Run: headless pygame with SDL's dummy video driver; simulated clock (each Clock.tick advances the game by its frame time, no real sleeping); random seed 0; keys injected as events and as key.get_pressed() state; no mouse input; restart key R tapped at the start of phases 3 and 4.
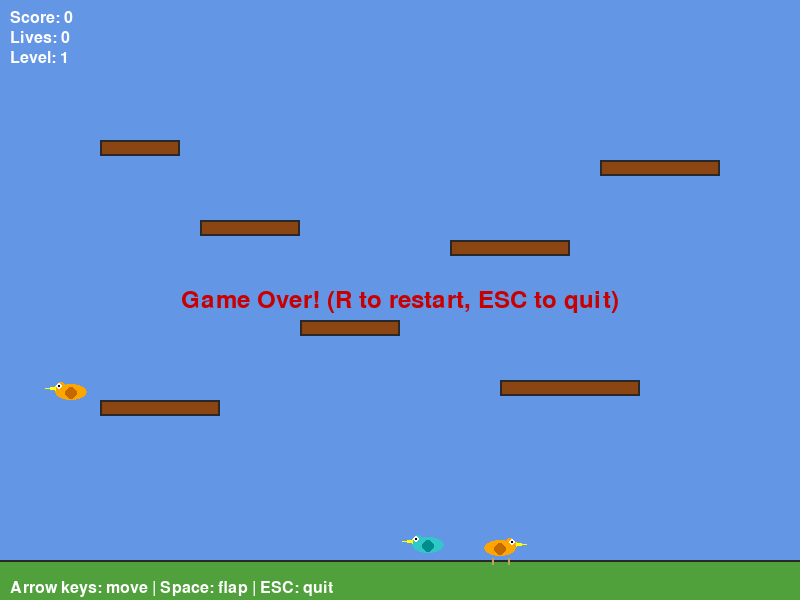
Frame 1 of 4 · flips 1–60 · no input
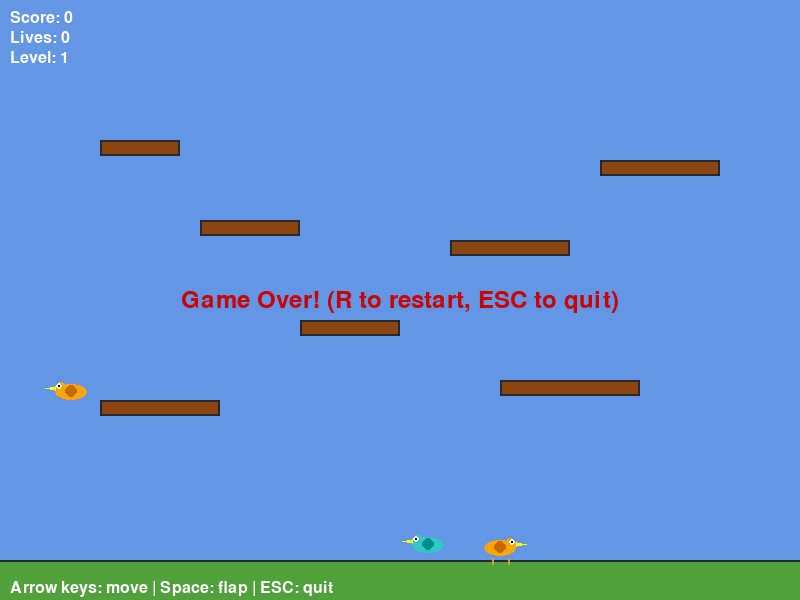
Frame 2 of 4 · flips 61–180 · tapped SPACE, RETURN · held RIGHT (→), D
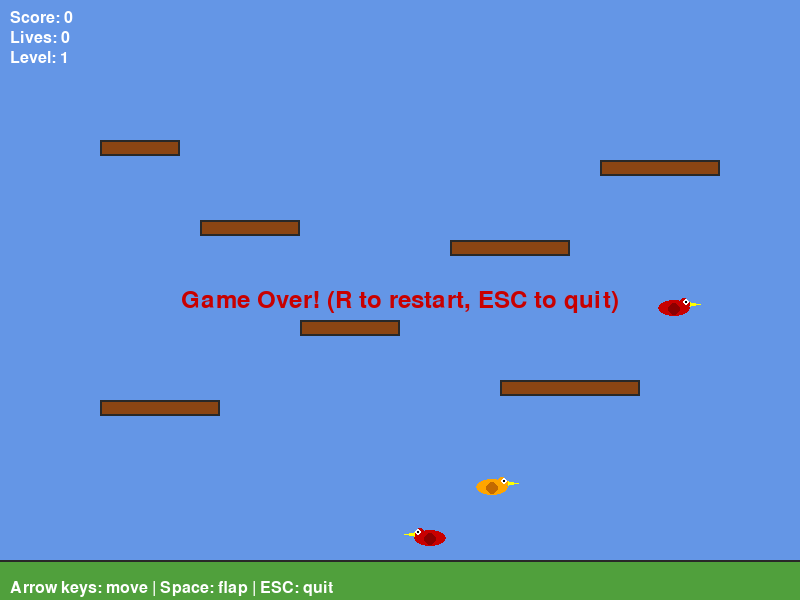
Frame 3 of 4 · flips 181–300 · tapped R · held DOWN (↓), S
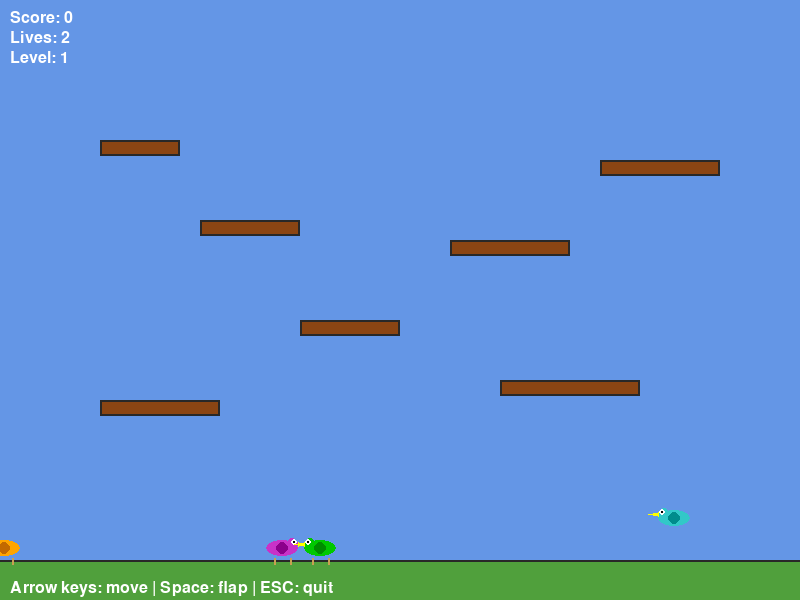
Frame 4 of 4 · flips 301–420 · tapped R · held LEFT (←), A, UP (↑), W

The pygame program that drew these frames:

import argparse
import logging
import math
import random
import sys

import pygame

# Constraint: 使用Pygame - 2D遊戲原型框架
WINDOW_TITLE = "Joust"

# Constraint: 極簡風格 - minimal geometric style
WHITE = (255, 255, 255)
BLACK = (0, 0, 0)
GREEN = (0, 200, 0)
RED = (200, 0, 0)
BLUE = (50, 100, 255)
BROWN = (139, 69, 19)
GRAY = (100, 100, 100)
DARK_GRAY = (40, 40, 40)
YELLOW = (255, 255, 0)
ORANGE = (255, 165, 0)
SKY_BLUE = (100, 150, 230)
GROUND_COLOR = (80, 160, 60)

# Problem: 製作Joust遊戲原型 - default settings
WINDOW_WIDTH = 800
WINDOW_HEIGHT = 600
FPS = 60
GRAVITY = 800.0
FLAP_FORCE = 350.0
PLAYER_SPEED = 250.0
ENEMY_SPEED_MIN = 80.0
ENEMY_SPEED_MAX = 180.0
ENEMY_FLAP_INTERVAL_MIN = 0.8
ENEMY_FLAP_INTERVAL_MAX = 2.0
PLATFORM_HEIGHT = 16
DEFAULT_LIVES = 3
DEFAULT_ENEMIES = 3
GROUND_Y = 560


class Bird:
    def __init__(self, x, y, color, is_player=False):
        self.x = x
        self.y = y
        self.vx = 0.0
        self.vy = 0.0
        self.color = color
        self.is_player = is_player
        self.alive = True
        self.width = 36
        self.height = 24
        self.flap_cooldown = 0.0
        self.facing = 1

    # Problem: Flight physics - apply gravity and flap
    def flap(self, force):
        self.vy = -force
        self.flap_cooldown = 0.15

    def get_rect(self):
        return pygame.Rect(
            int(self.x - self.width // 2),
            int(self.y - self.height // 2),
            self.width,
            self.height,
        )

    def update(self, dt, gravity, platforms, ground_y, window_width, window_height):
        self.flap_cooldown = max(0.0, self.flap_cooldown - dt)

        # Problem: Flight physics - apply gravity
        self.vy += gravity * dt

        # Problem: Flight physics - apply horizontal velocity
        self.x += self.vx * dt
        self.y += self.vy * dt

        # Constraint: 極簡風格 - simple horizontal wrapping
        if self.x < -self.width:
            self.x = window_width + self.width
        elif self.x > window_width + self.width:
            self.x = -self.width

        # Problem: Flight physics - ground collision
        bird_bottom = self.y + self.height // 2
        if bird_bottom >= ground_y:
            self.y = ground_y - self.height // 2
            self.vy = 0.0

        # Problem: Flight physics - ceiling collision
        bird_top = self.y - self.height // 2
        if bird_top < 0:
            self.y = self.height // 2
            self.vy = 0.0

        # Platform collision
        for plat in platforms:
            if plat.collide(self):
                break

    def draw(self, surface):
        rect = self.get_rect()
        # Problem: 極簡風格 - bird as simple body + beak + wing
        body_color = self.color
        body_rect = pygame.Rect(rect.x + 2, rect.y + 4, rect.width - 4, rect.height - 8)
        pygame.draw.ellipse(surface, body_color, body_rect)

        head_radius = 6
        head_cx = rect.right - head_radius - 2 if self.facing > 0 else rect.left + head_radius + 2
        head_cy = rect.centery - 4
        pygame.draw.circle(surface, body_color, (int(head_cx), int(head_cy)), head_radius)

        beak_points = []
        if self.facing > 0:
            beak_points = [
                (rect.right - 2, head_cy - 2),
                (rect.right + 8, head_cy),
                (rect.right - 2, head_cy + 2),
            ]
        else:
            beak_points = [
                (rect.left + 2, head_cy - 2),
                (rect.left - 8, head_cy),
                (rect.left + 2, head_cy + 2),
            ]
        pygame.draw.polygon(surface, YELLOW, beak_points)

        eye_cx = head_cx + (2 if self.facing > 0 else -2)
        eye_cy = head_cy - 2
        pygame.draw.circle(surface, WHITE, (int(eye_cx), int(eye_cy)), 3)
        pygame.draw.circle(surface, BLACK, (int(eye_cx), int(eye_cy)), 1)

        # Constraint: 極簡風格 - wing flap indicator
        wing_y_offset = 2 * math.sin(pygame.time.get_ticks() * 0.008)
        wing_rect = pygame.Rect(
            rect.centerx - 6, rect.centery - 6 + int(wing_y_offset), 12, 12,
        )
        pygame.draw.ellipse(surface, self._darken(body_color), wing_rect)

        # Legs (only when on ground)
        if abs(self.vy) < 5 and self.y + self.height // 2 >= GROUND_Y - 2:
            leg_color = (200, 160, 80)
            leg_spacing = 8
            for lx in (rect.centerx - leg_spacing, rect.centerx + leg_spacing):
                pygame.draw.line(
                    surface, leg_color,
                    (lx, rect.bottom - 2),
                    (lx, rect.bottom + 4), 2,
                )

    def _darken(self, color):
        return tuple(max(0, c - 60) for c in color)


class Platform:
    def __init__(self, x, y, width):
        self.rect = pygame.Rect(x, y, width, PLATFORM_HEIGHT)

    def collide(self, bird):
        # Problem: Flight physics - platform collision (only from above)
        bird_rect = bird.get_rect()
        if not bird_rect.colliderect(self.rect):
            return False
        bird_bottom = bird_rect.bottom
        bird_prev_bottom = bird_bottom - bird.vy * 0.02 if bird.vy else bird_bottom
        if bird.vy >= 0 and bird_prev_bottom <= self.rect.top + 8:
            bird.y = self.rect.top - bird.height // 2
            bird.vy = 0.0
            return True
        return False

    def draw(self, surface):
        pygame.draw.rect(surface, BROWN, self.rect)
        pygame.draw.rect(surface, DARK_GRAY, self.rect, 2)


class Enemy(Bird):
    def __init__(self, x, y, color, speed):
        super().__init__(x, y, color, is_player=False)
        self.speed = speed
        self.move_timer = 0.0
        self.move_dir = random.choice([-1, 1])
        self.flap_timer = random.uniform(ENEMY_FLAP_INTERVAL_MIN, ENEMY_FLAP_INTERVAL_MAX)
        self.vx = self.speed * self.move_dir

    def update(self, dt, gravity, platforms, ground_y, window_width, window_height):
        self.flap_timer -= dt
        if self.flap_timer <= 0:
            self.flap(FLAP_FORCE * random.uniform(0.7, 1.2))
            self.flap_timer = random.uniform(ENEMY_FLAP_INTERVAL_MIN, ENEMY_FLAP_INTERVAL_MAX)

        self.move_timer -= dt
        if self.move_timer <= 0:
            self.move_dir = random.choice([-1, 1])
            self.vx = self.speed * self.move_dir
            self.move_timer = random.uniform(1.0, 3.0)

        self.facing = self.move_dir

        super().update(dt, gravity, platforms, ground_y, window_width, window_height)


class Game:
    def __init__(self, args):
        # Constraint: 使用logger輸出訊息
        self.logger = logging.getLogger("Joust")
        self.logger.setLevel(getattr(logging, args.log_level.upper(), logging.INFO))

        self.window_width = args.width
        self.window_height = args.height
        self.gravity = args.gravity
        self.flap_force = args.flap_force
        self.player_speed = args.player_speed
        self.lives = args.lives
        self.enemy_count = args.enemies

        self.score = 0
        self.game_over = False
        self.won = False
        self.level = 1

        pygame.init()
        self.screen = pygame.display.set_mode((self.window_width, self.window_height))
        pygame.display.set_caption(WINDOW_TITLE)
        self.clock = pygame.time.Clock()
        self.font = pygame.font.Font(None, 24)
        self.big_font = pygame.font.Font(None, 36)
        self.running = True

        self.ground_y = self.window_height - 40

        # Constraint: 極簡風格 - platforms as simple rectangles
        self.platforms = [
            Platform(100, 400, 120),
            Platform(300, 320, 100),
            Platform(500, 380, 140),
            Platform(200, 220, 100),
            Platform(450, 240, 120),
            Platform(100, 140, 80),
            Platform(600, 160, 120),
        ]

        # Problem: 製作Joust遊戲原型 - player bird
        self.player = Bird(
            self.window_width // 2, self.ground_y - 20, GREEN, is_player=True,
        )

        # Problem: 製作Joust遊戲原型 - enemy birds
        self.enemies = []
        self._spawn_enemies()

        # Constraint: 使用logger輸出訊息
        self.logger.info(
            "Game initialized: %dx%d, gravity=%.1f, flap=%.1f, enemies=%d, lives=%d",
            self.window_width, self.window_height, self.gravity, self.flap_force,
            self.enemy_count, self.lives,
        )

    def _spawn_enemies(self):
        self.enemies.clear()
        for _ in range(self.enemy_count):
            x = random.randint(100, self.window_width - 100)
            y = random.randint(80, self.ground_y - 100)
            speed = random.uniform(ENEMY_SPEED_MIN, ENEMY_SPEED_MAX)
            colors = [RED, ORANGE, (200, 50, 200), (50, 200, 200)]
            enemy = Enemy(x, y, random.choice(colors), speed)
            self.enemies.append(enemy)

    # Task: Flight physics, vertical collision priority
    def _check_collisions(self):
        player_rect = self.player.get_rect()
        for enemy in list(self.enemies):
            if not enemy.alive:
                continue
            enemy_rect = enemy.get_rect()
            if not player_rect.colliderect(enemy_rect):
                continue

            # Problem: Vertical collision priority
            # If player center is above enemy center by enough margin, kill enemy
            player_bottom = player_rect.centery
            enemy_top = enemy_rect.centery
            margin = 10

            if player_bottom < enemy_top - margin:
                # Constraint: Vertical collision priority - player above kills enemy
                self.logger.debug("Enemy killed by player at (%.0f, %.0f)", enemy.x, enemy.y)
                enemy.alive = False
                self.score += 100
                self.player.vy = -self.flap_force * 0.6
                self.logger.info("Enemy killed! Score: %d", self.score)
            else:
                # Constraint: Vertical collision priority - player hit from below dies
                self.logger.debug("Player hit by enemy at (%.0f, %.0f)", enemy.x, enemy.y)
                self._player_die()
                return

        # Respawn enemies when all are dead
        if self.enemies and all(not e.alive for e in self.enemies):
            self.logger.info("All enemies defeated! Level %d complete", self.level)
            self.level += 1
            self.enemy_count = min(self.enemy_count + 1, 8)
            self._spawn_enemies()

    def _player_die(self):
        self.lives -= 1
        self.logger.debug("Player died. Lives left: %d", self.lives)
        if self.lives <= 0:
            self.game_over = True
            self.logger.info("Game over - no lives remaining")
        else:
            self.player.x = self.window_width // 2
            self.player.y = self.ground_y - 20
            self.player.vy = 0.0
            self.player.vx = 0.0
            self.player.alive = True

    def handle_events(self):
        # Task: 使腳本接收輸入參數 - keyboard input handled via key states
        for event in pygame.event.get():
            if event.type == pygame.QUIT:
                self.running = False
            elif event.type == pygame.KEYDOWN:
                if event.key == pygame.K_ESCAPE:
                    self.running = False
                elif event.key == pygame.K_r and self.game_over:
                    self.reset_game()

        keys = pygame.key.get_pressed()
        if not self.game_over:
            # Constraint: Flight physics - horizontal movement
            if keys[pygame.K_LEFT]:
                self.player.vx = -self.player_speed
                self.player.facing = -1
            elif keys[pygame.K_RIGHT]:
                self.player.vx = self.player_speed
                self.player.facing = 1
            else:
                self.player.vx = 0.0

            # Problem: Flight physics - flap on space
            if keys[pygame.K_SPACE] and self.player.flap_cooldown <= 0:
                self.player.flap(self.flap_force)
                self.logger.debug("Player flapped at y=%.0f", self.player.y)

    def reset_game(self):
        self.logger.info("Game reset")
        self.lives = DEFAULT_LIVES
        self.score = 0
        self.level = 1
        self.game_over = False
        self.enemy_count = DEFAULT_ENEMIES
        self.player.x = self.window_width // 2
        self.player.y = self.ground_y - 20
        self.player.vy = 0.0
        self.player.vx = 0.0
        self.player.alive = True
        self._spawn_enemies()

    def update(self, dt):
        if self.game_over:
            return

        # Problem: Flight physics - update player
        self.player.update(dt, self.gravity, self.platforms, self.ground_y, self.window_width, self.window_height)

        # Problem: Flight physics - update enemies
        for enemy in self.enemies:
            if enemy.alive:
                enemy.update(dt, self.gravity, self.platforms, self.ground_y, self.window_width, self.window_height)

        # Problem: Vertical collision priority
        self._check_collisions()

    def draw(self):
        self.screen.fill(SKY_BLUE)

        # Draw ground
        ground_rect = pygame.Rect(0, self.ground_y, self.window_width, self.window_height - self.ground_y)
        pygame.draw.rect(self.screen, GROUND_COLOR, ground_rect)
        pygame.draw.rect(self.screen, DARK_GRAY, (0, self.ground_y, self.window_width, 2))

        # Constraint: 極簡風格 - draw platforms
        for plat in self.platforms:
            plat.draw(self.screen)

        # Draw enemies
        for enemy in self.enemies:
            if enemy.alive:
                enemy.draw(self.screen)

        # Draw player
        if not self.game_over:
            self.player.draw(self.screen)

        # HUD
        score_surf = self.font.render(f"Score: {self.score}", True, WHITE)
        self.screen.blit(score_surf, (10, 10))
        lives_surf = self.font.render(f"Lives: {self.lives}", True, WHITE)
        self.screen.blit(lives_surf, (10, 30))
        level_surf = self.font.render(f"Level: {self.level}", True, WHITE)
        self.screen.blit(level_surf, (10, 50))

        # Help text
        help_surf = self.font.render("Arrow keys: move | Space: flap | ESC: quit", True, WHITE)
        self.screen.blit(help_surf, (10, self.window_height - 20))

        if self.game_over:
            msg = self.big_font.render("Game Over! (R to restart, ESC to quit)", True, RED)
            msg_rect = msg.get_rect(center=(self.window_width // 2, self.window_height // 2))
            self.screen.blit(msg, msg_rect)

        pygame.display.flip()

    def run(self):
        self.logger.info("Game started")
        while self.running:
            dt = self.clock.tick(FPS) / 1000.0
            self.handle_events()
            self.update(dt)
            self.draw()
        self.logger.info("Game ended")
        pygame.quit()
        sys.exit()


# Task: 使腳本接收輸入參數
def parse_args(argv):
    parser = argparse.ArgumentParser(description=WINDOW_TITLE)
    parser.add_argument("--width", type=int, default=WINDOW_WIDTH, help="Window width (default: %(default)s)")
    parser.add_argument("--height", type=int, default=WINDOW_HEIGHT, help="Window height (default: %(default)s)")
    parser.add_argument("--gravity", type=float, default=GRAVITY, help="Gravity strength (default: %(default)s)")
    parser.add_argument("--flap-force", type=float, default=FLAP_FORCE, help="Flap upward force (default: %(default)s)")
    parser.add_argument("--player-speed", type=float, default=PLAYER_SPEED, help="Player horizontal speed (default: %(default)s)")
    parser.add_argument("--lives", type=int, default=DEFAULT_LIVES, help="Number of lives (default: %(default)s)")
    parser.add_argument("--enemies", type=int, default=DEFAULT_ENEMIES, help="Initial enemy count (default: %(default)s)")
    parser.add_argument(
        "--log-level", type=str, default="INFO",
        choices=["DEBUG", "INFO", "WARNING", "ERROR", "CRITICAL"],
        help="Logging level (default: %(default)s)",
    )
    return parser.parse_args(argv)


def main(argv=None):
    if argv is None:
        argv = sys.argv[1:]
    args = parse_args(argv)
    logging.basicConfig(
        format="%(asctime)s [%(name)s] %(levelname)s: %(message)s",
        level=getattr(logging, args.log_level.upper(), logging.INFO),
        datefmt="%H:%M:%S",
    )
    game = Game(args)
    game.run()


if __name__ == "__main__":
    main()
